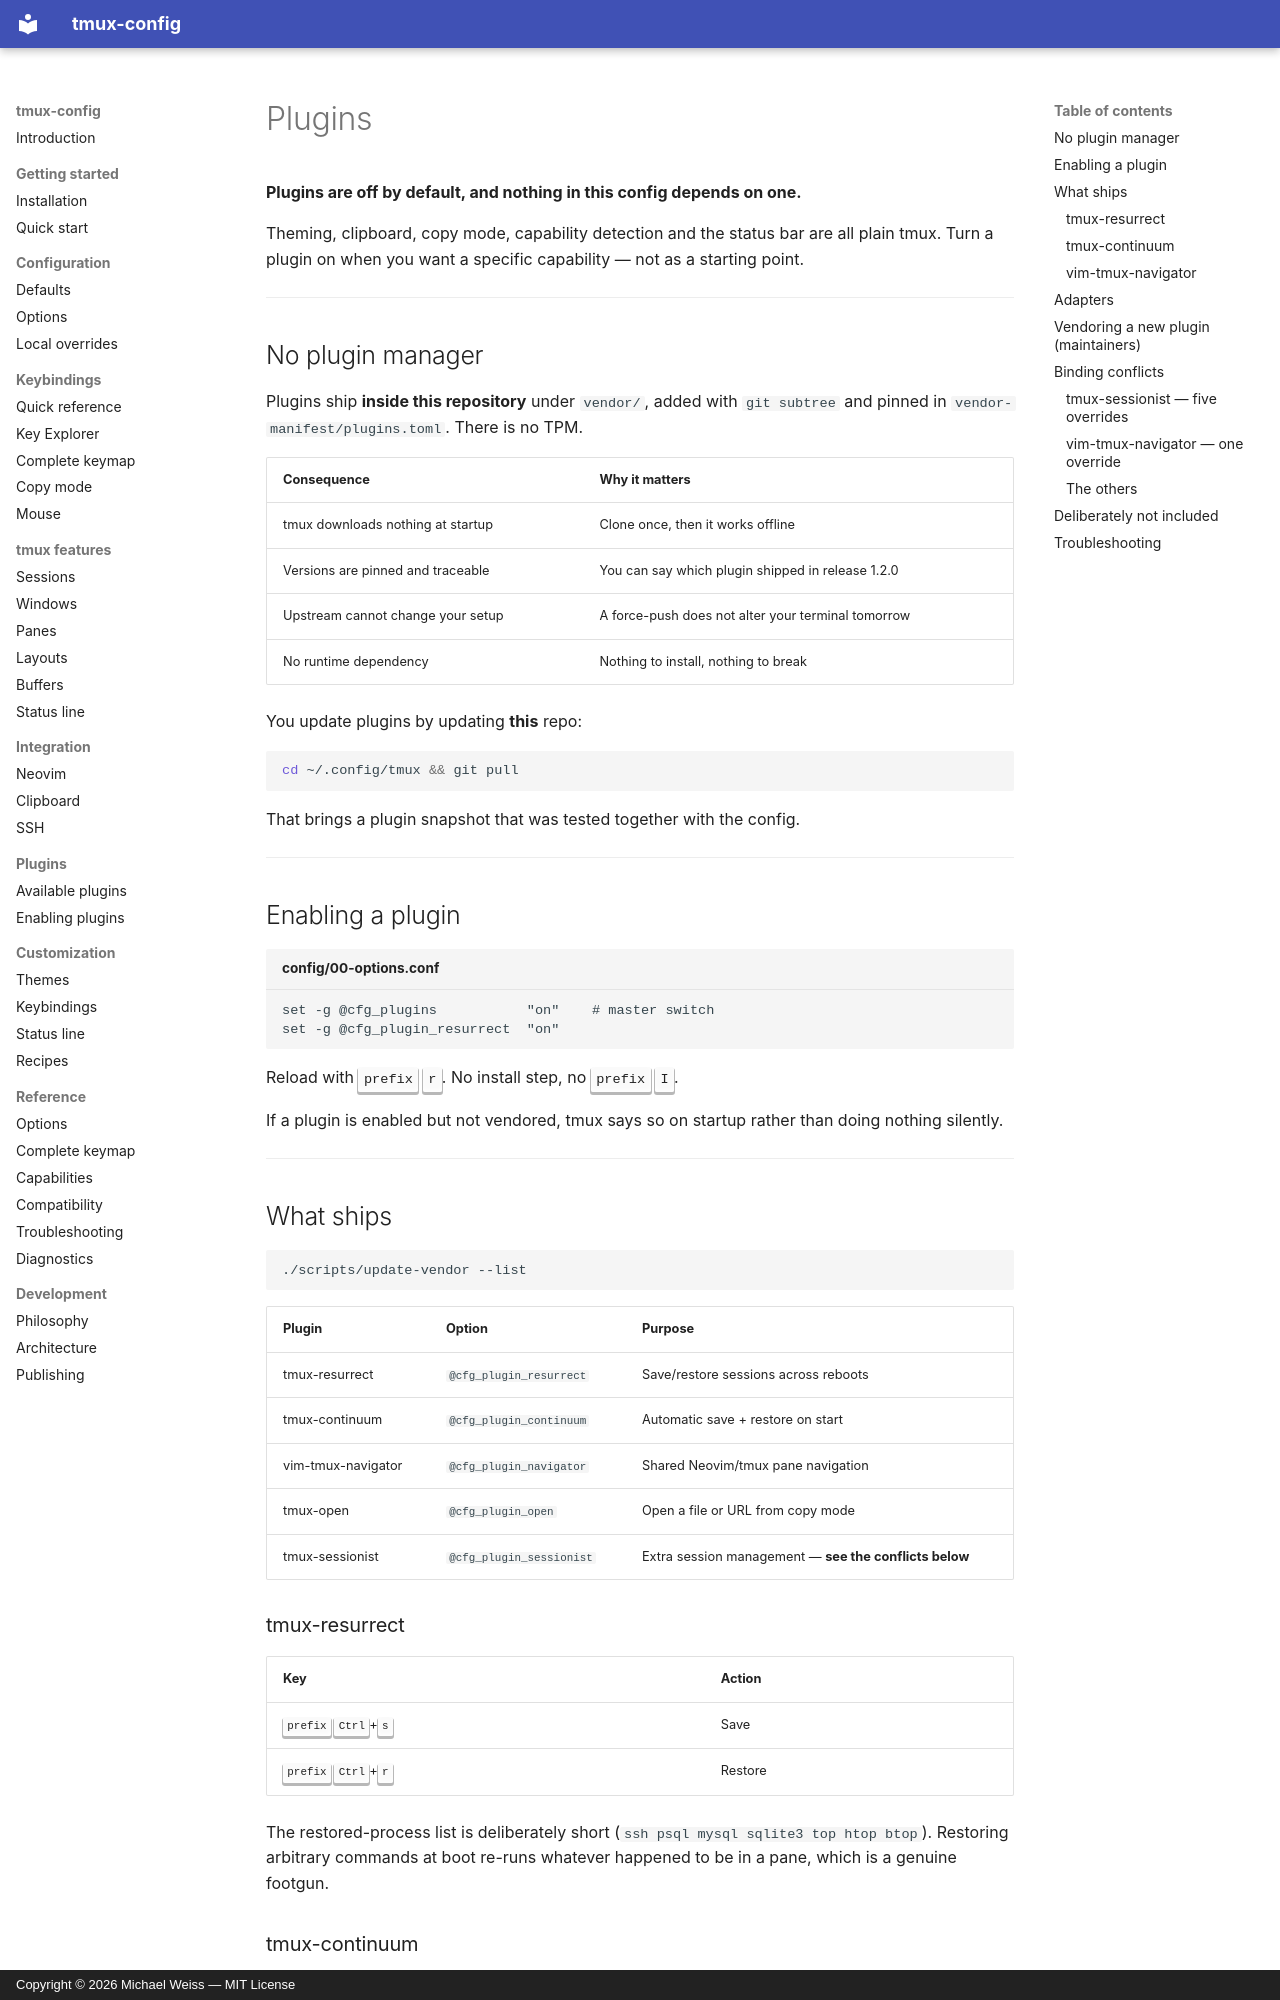

repository: MichaelWeissDEV/tmux-config · page: plugins/index.html · generator: mkdocs · copyright: Copyright © 2026 Michael Weiss — MIT License

# Plugins

**Plugins are off by default, and nothing in this config depends on one.**

Theming, clipboard, copy mode, capability detection and the status bar are all
plain tmux. Turn a plugin on when you want a specific capability — not as a
starting point.

---

## No plugin manager

Plugins ship **inside this repository** under `vendor/`, added with
`git subtree` and pinned in `vendor-manifest/plugins.toml`. There is no TPM.

| Consequence | Why it matters |
| --- | --- |
| tmux downloads nothing at startup | Clone once, then it works offline |
| Versions are pinned and traceable | You can say which plugin shipped in release 1.2.0 |
| Upstream cannot change your setup | A force-push does not alter your terminal tomorrow |
| No runtime dependency | Nothing to install, nothing to break |

You update plugins by updating **this** repo:

```bash
cd ~/.config/tmux && git pull
```

That brings a plugin snapshot that was tested together with the config.

---

## Enabling a plugin

```tmux title="config/00-options.conf"
set -g @cfg_plugins           "on"    # master switch
set -g @cfg_plugin_resurrect  "on"
```

Reload with <kbd>prefix</kbd> <kbd>r</kbd>. No install step, no
<kbd>prefix</kbd> <kbd>I</kbd>.

If a plugin is enabled but not vendored, tmux says so on startup rather than
doing nothing silently.

---

## What ships

```bash
./scripts/update-vendor --list
```

| Plugin | Option | Purpose |
| --- | --- | --- |
| tmux-resurrect | `@cfg_plugin_resurrect` | Save/restore sessions across reboots |
| tmux-continuum | `@cfg_plugin_continuum` | Automatic save + restore on start |
| vim-tmux-navigator | `@cfg_plugin_navigator` | Shared Neovim/tmux pane navigation |
| tmux-open | `@cfg_plugin_open` | Open a file or URL from copy mode |
| tmux-sessionist | `@cfg_plugin_sessionist` | Extra session management — **see the conflicts below** |

### tmux-resurrect

| Key | Action |
| --- | --- |
| <kbd>prefix</kbd> <kbd>Ctrl</kbd>+<kbd>s</kbd> | Save |
| <kbd>prefix</kbd> <kbd>Ctrl</kbd>+<kbd>r</kbd> | Restore |

The restored-process list is deliberately short
(`ssh psql mysql sqlite3 top htop btop`). Restoring arbitrary commands at boot
re-runs whatever happened to be in a pane, which is a genuine footgun.
